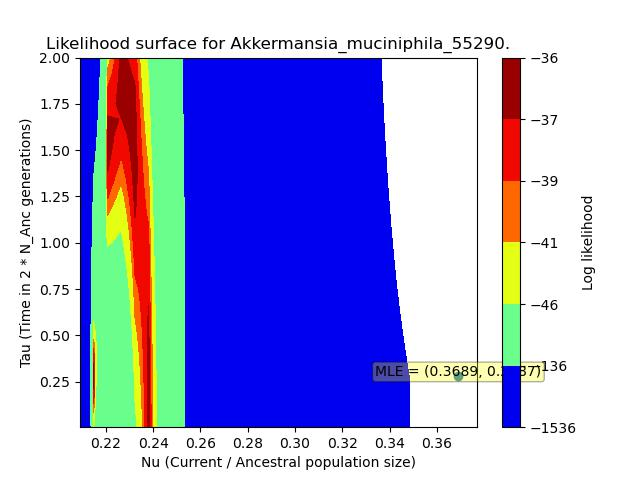

The file beside this chart, header and first rows:
, X, Y, Z
0, 0.003689, 0.209, -503.9
1, 0.003689, 0.2148, -503.9
2, 0.003689, 0.2206, -503.9
3, 0.003689, 0.2264, -503.9
4, 0.003689, 0.2323, -503.9
5, 0.003689, 0.2381, -503.9
6, 0.003689, 0.2439, -503.9
7, 0.003689, 0.2497, -503.9
8, 0.003689, 0.2555, -503.9
9, 0.003689, 0.2613, -503.9
10, 0.003689, 0.2671, -503.9
11, 0.003689, 0.2729, -503.9
12, 0.003689, 0.2787, -503.9
13, 0.003689, 0.2845, -503.9
14, 0.003689, 0.2903, -503.9
15, 0.003689, 0.2961, -503.9
16, 0.003689, 0.3019, -503.9
17, 0.003689, 0.3077, -503.9
18, 0.003689, 0.3135, -503.9
19, 0.003689, 0.3193, -503.9
20, 0.003689, 0.3251, -503.9
21, 0.003689, 0.331, -503.9
22, 0.003689, 0.3368, -503.9
23, 0.003689, 0.3426, -503.9
24, 0.003689, 0.3484, -503.9
25, 0.08687, 0.209, -45.6
26, 0.08687, 0.2148, -40.82
27, 0.08687, 0.2206, -37.82
28, 0.08687, 0.2264, -36.52
29, 0.08687, 0.2323, -36.86
30, 0.08687, 0.2381, -38.76
31, 0.08687, 0.2439, -42.1
32, 0.08687, 0.2497, -46.8
33, 0.08687, 0.2555, -52.75
34, 0.08687, 0.2613, -59.85
35, 0.08687, 0.2671, -67.97
36, 0.08687, 0.2729, -77.01
37, 0.08687, 0.2787, -86.86
38, 0.08687, 0.2845, -97.41
39, 0.08687, 0.2903, -108.5
40, 0.08687, 0.2961, -120.2
41, 0.08687, 0.3019, -132.2
42, 0.08687, 0.3077, -144.5
43, 0.08687, 0.3135, -157.1
44, 0.08687, 0.3193, -169.8
45, 0.08687, 0.3251, -182.5
46, 0.08687, 0.331, -195.2
47, 0.08687, 0.3368, -207.9
48, 0.08687, 0.3426, -220.4
49, 0.08687, 0.3484, -232.8
50, 0.17, 0.209, -114.2
51, 0.17, 0.2148, -106
52, 0.17, 0.2206, -98.11
53, 0.17, 0.2264, -90.7
54, 0.17, 0.2323, -83.76
55, 0.17, 0.2381, -77.29
56, 0.17, 0.2439, -71.29
57, 0.17, 0.2497, -65.77
58, 0.17, 0.2555, -60.74
59, 0.17, 0.2613, -56.19
... 565 more rows
